Run: headless pygame with SDL's dummy video driver; simulated clock (each Clock.tick advances the game by its frame time, no real sleeping); random seed 0; keys injected as events and as key.get_pressed() state; no mouse input.
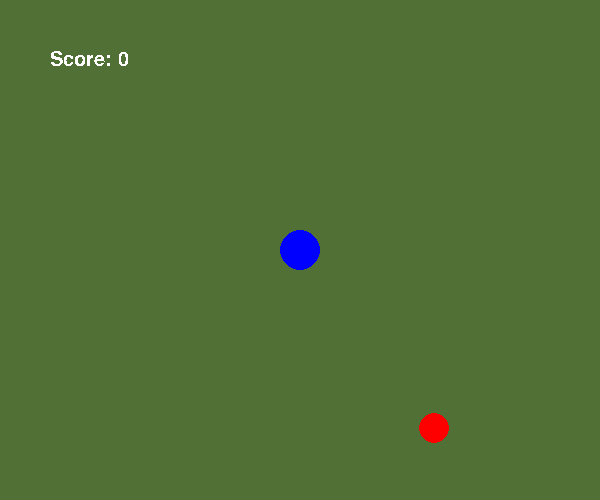
Frame 1 of 4 · flips 1–60 · no input
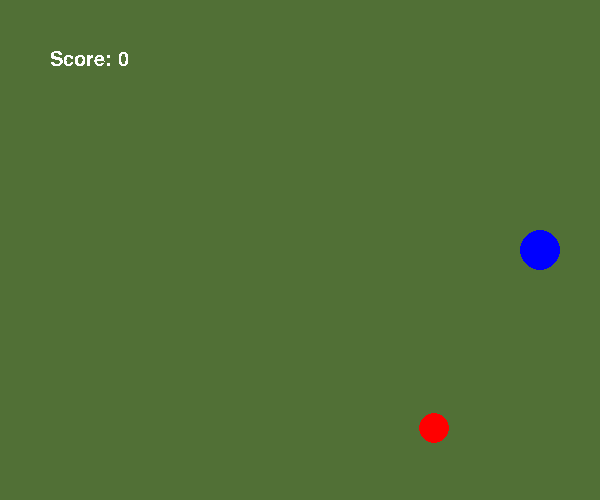
Frame 2 of 4 · flips 61–180 · tapped SPACE, RETURN · held RIGHT (→), D
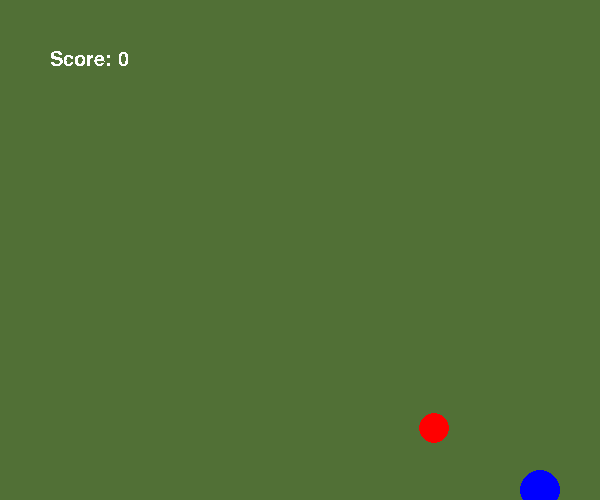
Frame 3 of 4 · flips 181–300 · held DOWN (↓), S
Frame 4 of 4 · flips 301–420 · held LEFT (←), A, UP (↑), W · screen same as frame 2, image omitted

The pygame program that drew these frames:

import random
import pygame
import math as m 

pygame.init()
pygame.font.init()
WIDTH, HEIGHT= 600,500
SCREEN = pygame.display.set_mode((WIDTH,HEIGHT))
pygame.display.set_caption('SNAKE PROJECT')


#VARIABLES
FPS = 144
initiated = False
screenrect = SCREEN.get_rect()
screencenter = screenrect.center
bgclr = (81, 112, 54)
BLACK = 0,0,0
speed = 2
x=0
y=0
xchange = 0 
ychange = 0
my_font = pygame.font.SysFont('Comic Sans MS', 30)


class objects:

    def __init__(self,colour ,location ,size, name, surface=SCREEN):
        self.surface = surface
        self.colour = colour
        self.location = location
        self.size = size
        self.name = name
        
    def drawobject(self):
        
        self.name = pygame.draw.circle(self.surface,self.colour,self.location,self.size, width=0)
    
    def randomcoord(self):
        coord = (random.randrange(40,560), random.randrange(40,460))
        return coord
 
class snakeobj(objects):

    def __init__(self,colour,location, size,name):
        super().__init__(colour, location, size,name)
        
    def move(self,x,y,apple):
        SCREEN.fill(bgclr)
        apple.drawobject()
        self.location = (screencenter[0] + x, screencenter[1] + y)
        self.drawobject()
        
    
    def eat(self):
        apple.location = self.randomcoord()
        global score
        score = score + 1
class appleobj(objects):

    def __init__(self,colour, location,size,name):
        super().__init__(colour,location, size,name)
        self.location = self.randomcoord()

def initialise(endrun):
    
    global score
    score = 0
    SCREEN.fill(bgclr)
    global snake
    snake = snakeobj((0,0,255),screencenter, 20 , "snakerect")
    snake.drawobject()

    global apple
    apple = appleobj((255,0,0),None,15, "applerect")
    apple.drawobject()

    if endrun:
        main(initiated,x,y,xchange,ychange)
        pygame.display.update()
        endrun = False
    

def endscreen(endrun):
    while endrun:
        text_surface = my_font.render('GAME OVER: RESTART = ANY BUTTON', False, (255, 255, 255))
        SCREEN.blit(text_surface, (0,0))
        pygame.display.update()
        for event in pygame.event.get():
            if event.type == pygame.KEYDOWN:
                initialise(endrun=True)
                endrun = False
                
            elif event.type == pygame.QUIT:
                pygame.quit
                endrun=False
                
    
        
def main(initiated,x,y,xchange,ychange):
    clock = pygame.time.Clock()
    run = True      
    while run:
        if initiated == False:
            ran = initialise(None)           
            initiated = True 
        for event in pygame.event.get():       
            if event.type == pygame.QUIT:
                run = False  
            if event.type == pygame.KEYDOWN:
                if event.key == pygame.K_RIGHT:
                    xchange = speed
                    ychange = 0
                elif event.key == pygame.K_LEFT:
                    xchange = -speed
                    ychange = 0
                elif event.key == pygame.K_DOWN:
                    xchange = 0 
                    ychange = speed
                elif event.key == pygame.K_UP:
                    xchange = 0 
                    ychange = -speed

        if screenrect.contains(snake.name) != True:
            endscreen(endrun = True)
            global score
            score=0
            run = False
        
        if m.sqrt((apple.location[0]-snake.location[0])**2+(apple.location[1]-snake.location[1])**2)<=35:
            snake.eat()
        x += xchange
        y += ychange 
        snake.move(x,y,apple)
        txt = (f'Score: {score}')
        scoretext =  my_font.render(txt, False, (255, 255, 255))
        SCREEN.blit(scoretext, (50,50))
        clock.tick(FPS)
        pygame.display.update()
if __name__ == "__main__":
    main(initiated,x,y,xchange,ychange) 

pygame.quit()
